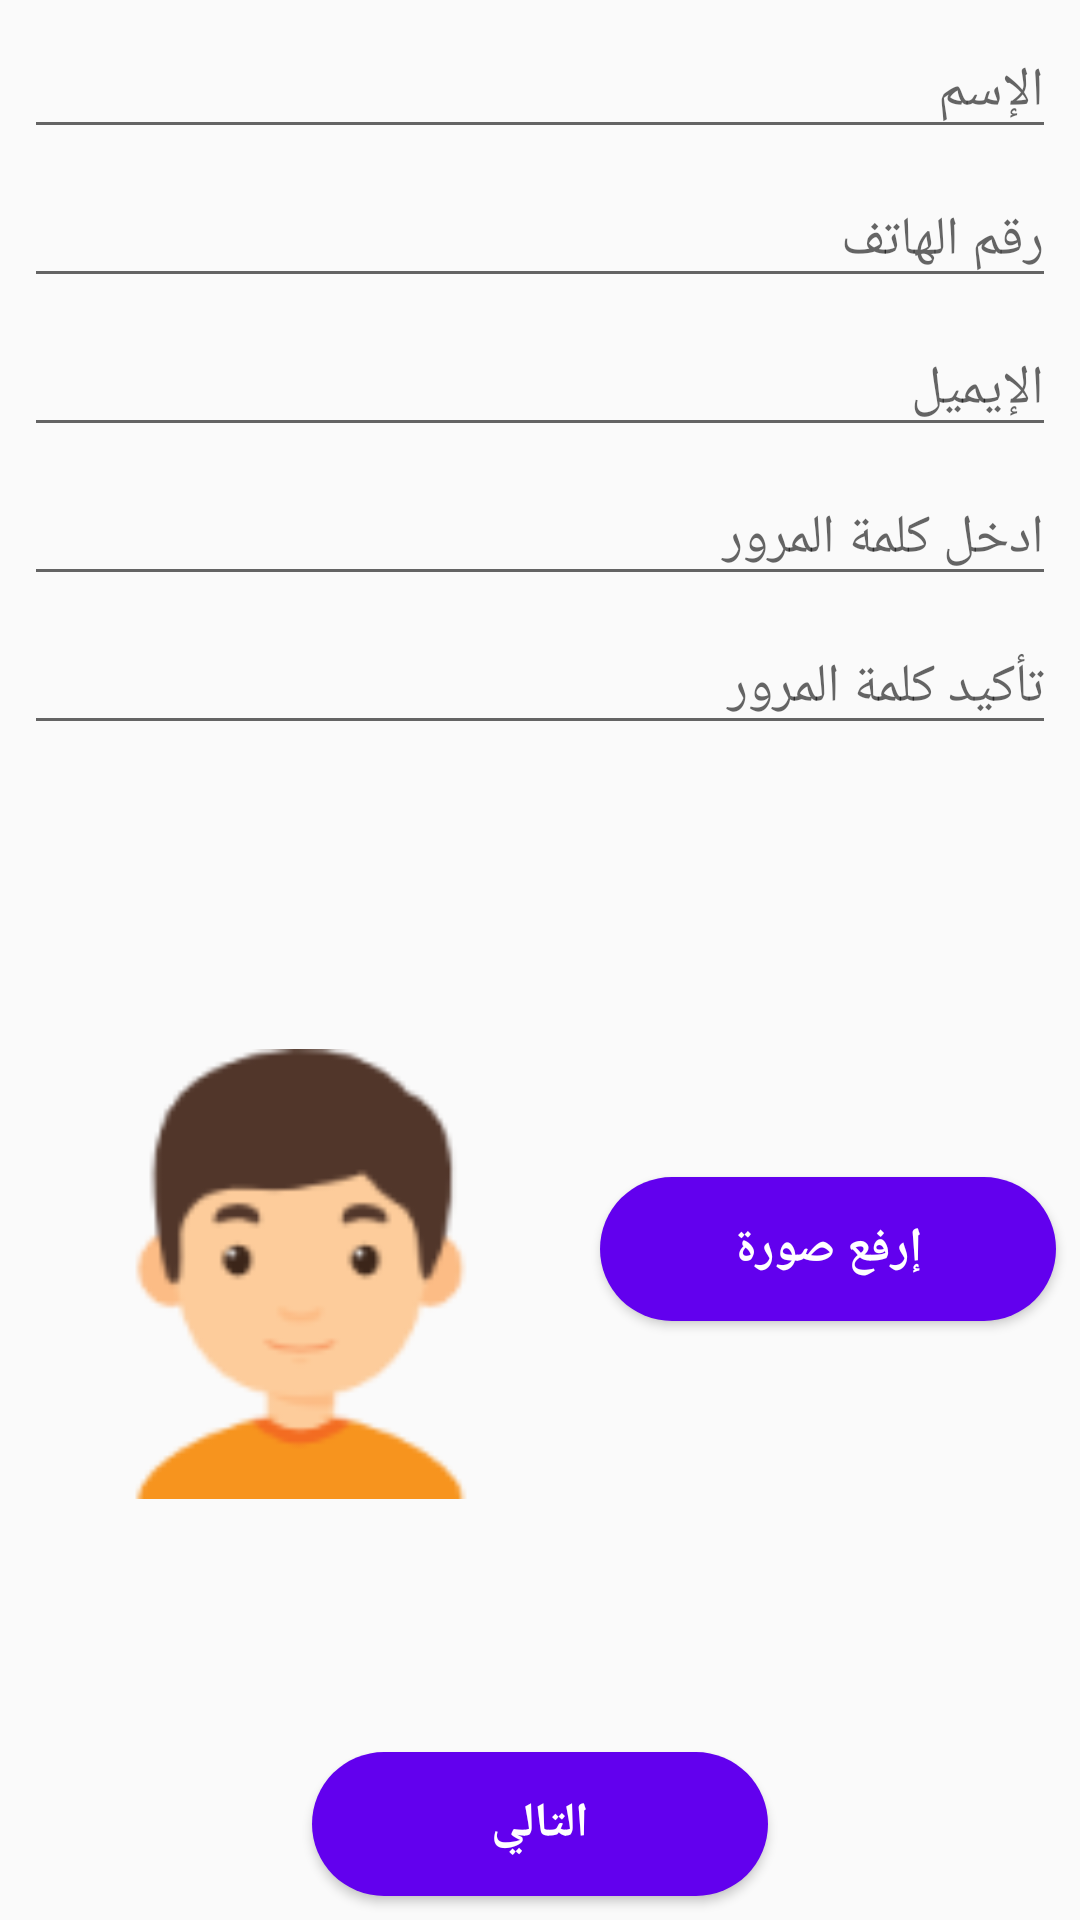

This screen was rendered from an Android layout file. Write that file and the resources it references.
<!-- AndroidManifest.xml: application theme AppTheme -->
<!-- res/layout/activity_reg.xml -->
<?xml version="1.0" encoding="utf-8"?>
    <android.support.constraint.ConstraintLayout
        xmlns:android="http://schemas.android.com/apk/res/android"
        xmlns:app="http://schemas.android.com/apk/res-auto"
        xmlns:tools="http://schemas.android.com/tools"
        android:id="@+id/constraintLayout"
        android:layout_width="match_parent"
        android:layout_height="match_parent"
        android:layoutDirection="rtl">

        <EditText
            android:id="@+id/editName"
            android:layout_width="0dp"
            android:layout_height="wrap_content"
            android:layout_marginStart="8dp"
            android:layout_marginTop="8dp"
            android:layout_marginEnd="8dp"
            android:ems="10"
            android:hint="@string/nameStr"
            android:inputType="textPersonName"
            app:layout_constraintEnd_toEndOf="parent"
            app:layout_constraintStart_toStartOf="parent"
            app:layout_constraintTop_toTopOf="parent" />

    <EditText
        android:id="@+id/editPhone"
        android:layout_width="0dp"
        android:layout_height="wrap_content"
        android:layout_marginStart="8dp"
        android:layout_marginTop="8dp"
        android:layout_marginEnd="8dp"
        android:ems="10"
        android:hint="@string/phoneStr"
        android:inputType="phone"
        android:textAlignment="textEnd"
        app:layout_constraintEnd_toEndOf="parent"
        app:layout_constraintStart_toStartOf="parent"
        app:layout_constraintTop_toBottomOf="@+id/editName" />

    <EditText
        android:id="@+id/editEmail"
        android:layout_width="0dp"
        android:layout_height="wrap_content"
        android:layout_marginStart="8dp"
        android:layout_marginTop="8dp"
        android:layout_marginEnd="8dp"
        android:ems="10"
        android:hint="@string/emailStr"
        android:inputType="textEmailAddress"
        android:textAlignment="textStart"
        app:layout_constraintEnd_toEndOf="parent"
        app:layout_constraintStart_toStartOf="parent"
        app:layout_constraintTop_toBottomOf="@+id/editPhone" />

    <EditText
        android:id="@+id/editPass"
        android:layout_width="0dp"
        android:layout_height="wrap_content"
        android:layout_marginStart="8dp"
        android:layout_marginTop="8dp"
        android:layout_marginEnd="8dp"
        android:ems="10"
        android:hint="@string/passStr"
        android:inputType="textPassword"
        android:textAlignment="textEnd"
        app:layout_constraintEnd_toEndOf="parent"
        app:layout_constraintStart_toStartOf="parent"
        app:layout_constraintTop_toBottomOf="@+id/editEmail" />

    <EditText
        android:id="@+id/editConPass"
        android:layout_width="0dp"
        android:layout_height="wrap_content"
        android:layout_marginStart="8dp"
        android:layout_marginTop="8dp"
        android:layout_marginEnd="8dp"
        android:ems="10"
        android:hint="@string/conPassStr"
        android:inputType="textPassword"
        android:textAlignment="textEnd"
        app:layout_constraintEnd_toEndOf="parent"
        app:layout_constraintStart_toStartOf="parent"
        app:layout_constraintTop_toBottomOf="@+id/editPass" />



    <Button
        android:id="@+id/buttonNext2"
        style="@style/buttonStyle"
        android:layout_width="wrap_content"
        android:layout_height="wrap_content"
        android:layout_marginStart="8dp"
        android:layout_marginTop="8dp"
        android:layout_marginBottom="8dp"
        android:text="@string/uploadStr"
        android:onClick="buttonChooser_Click"
        app:layout_constraintBottom_toTopOf="@+id/buttonNext1"
        app:layout_constraintStart_toStartOf="parent"
        app:layout_constraintTop_toBottomOf="@+id/editConPass" />

    <ImageView
        android:id="@+id/imageUser"
        android:scaleType="centerCrop"
        android:layout_width="150dp"
        android:layout_height="150dp"
        android:layout_marginEnd="8dp"
        android:layout_marginBottom="8dp"
        app:layout_constraintBottom_toTopOf="@+id/buttonNext1"
        app:layout_constraintEnd_toEndOf="parent"
        app:layout_constraintHorizontal_bias="0.915"
        app:layout_constraintStart_toStartOf="parent"
        app:layout_constraintTop_toBottomOf="@+id/editConPass"
        app:layout_constraintVertical_bias="0.571"
        app:srcCompat="@mipmap/boy" />


    <Button
        android:id="@+id/buttonNext1"
        style="@style/buttonStyle"
        android:layout_width="wrap_content"
        android:layout_height="wrap_content"
        android:layout_marginBottom="8dp"
        android:onClick="buttonNext1_Click"
        android:text="@string/nextStr"
        app:layout_constraintBottom_toBottomOf="parent"
        app:layout_constraintEnd_toEndOf="parent"
        app:layout_constraintHorizontal_bias="0.5"
        app:layout_constraintStart_toStartOf="parent" />



</android.support.constraint.ConstraintLayout>
<!-- resources referenced by this layout -->
<resources>
  <!-- mipmap boy: png bitmap (mipmap-hdpi, 2298 bytes) -->
  <string name="conPassStr">تأكيد كلمة المرور</string>
  <string name="emailStr">الإيميل</string>
  <string name="nameStr">الإسم</string>
  <string name="nextStr">التالي</string>
  <string name="passStr">ادخل كلمة المرور</string>
  <string name="phoneStr">رقم الهاتف</string>
  <string name="uploadStr">إرفع صورة</string>
  <style name="buttonStyle">
          <item name="android:background">@drawable/round_button</item>
          <item name="android:textColor">#ffffff</item>
          <item name="android:textStyle">bold</item>
          <item name="android:textSize">16dp</item>
          <item name="android:ems">8</item>
      </style>
  <style name="AppTheme" parent="Theme.AppCompat.Light.DarkActionBar">
          
          <item name="colorPrimary">@color/colorPrimary</item>
          <item name="colorPrimaryDark">@color/colorPrimaryDark</item>
          <item name="colorAccent">@color/colorAccent</item>
      </style>
  <!-- drawable round_button (drawable) -->
  <?xml version="1.0" encoding="utf-8"?>
  <shape xmlns:android="http://schemas.android.com/apk/res/android"
       android:shape="rectangle">
            <solid android:color="@color/colorPrimary"/>
              <corners android:radius="46dp" />
              <padding
                  android:left="10dp"
                  android:top="10dp"
                  android:right="10dp"
                  android:bottom="10dp" />
  </shape>
  <!-- not gathered from this repository: default colours our renderer supplied (Android Studio template values) -->
  <color name="colorPrimary">#FF6200EE</color>
  <color name="colorPrimaryDark">#FF3700B3</color>
  <color name="colorAccent">#FF03DAC5</color>
</resources>
